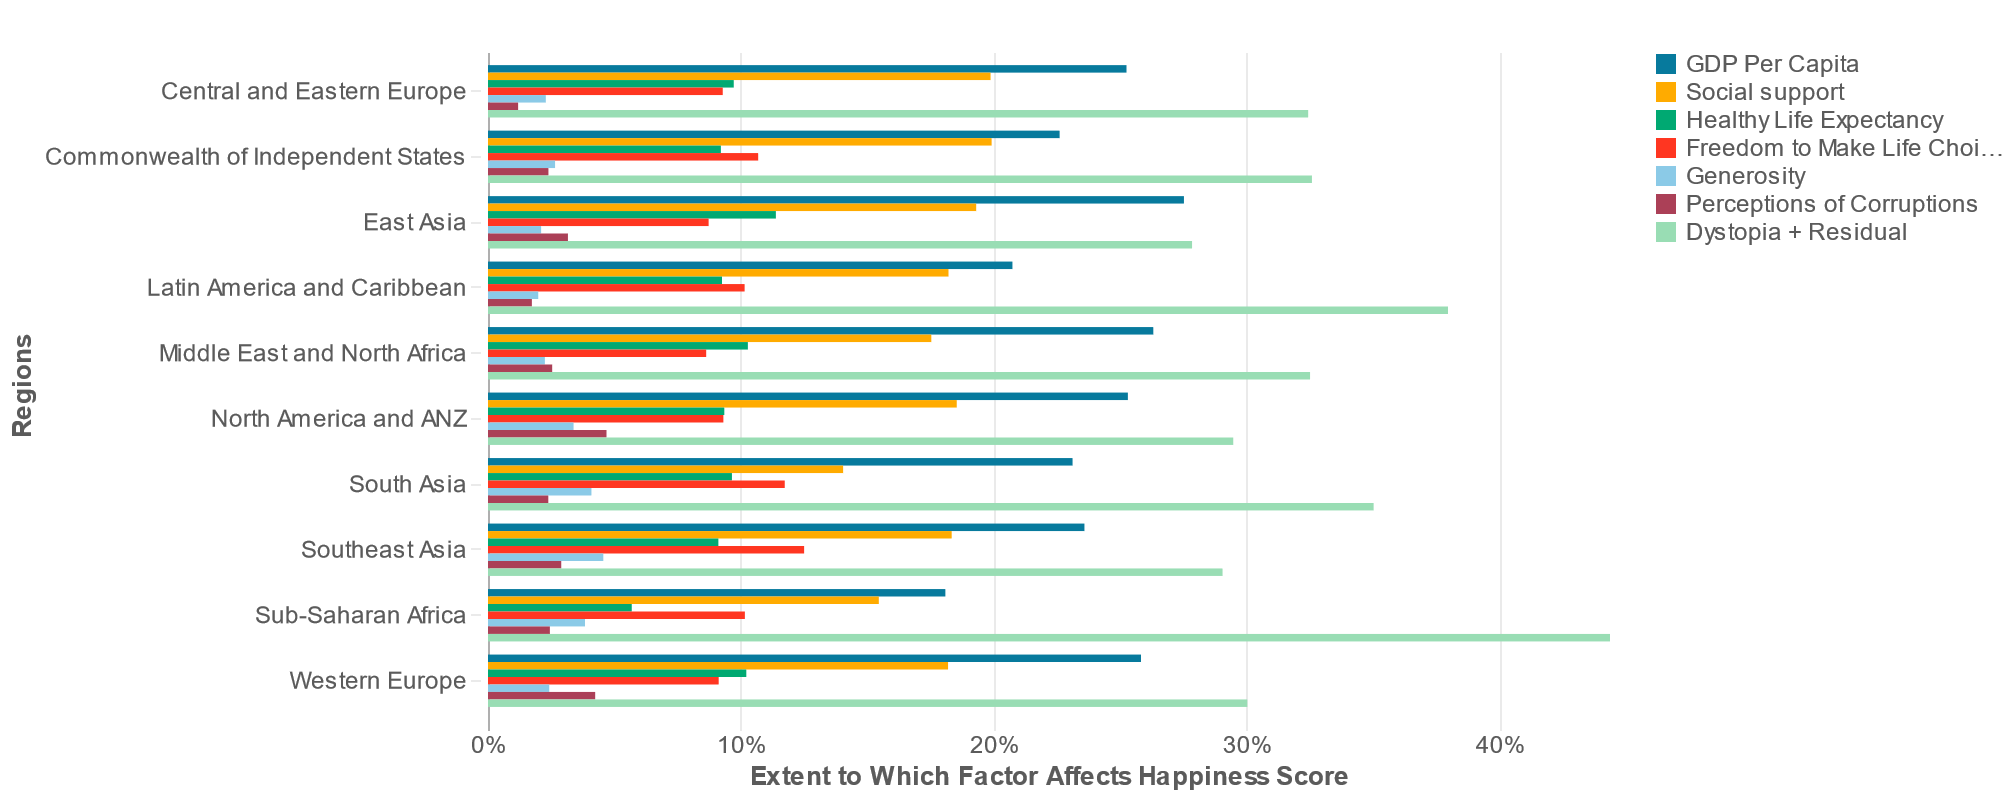

Values plotted in this chart, from the file beside it:
Regional indicator, GDP Per Capita, Social Support, Healthy Life Expectancy, Freedom to Make Life Choices, Generosity, Perceptions of Corruption, Dystopia + Residual
South Asia, 23.11, 14.04, 9.643, 11.73, 4.088, 2.384, 35.01
Middle East and North Africa, 26.3, 17.52, 10.27, 8.624, 2.246, 2.538, 32.5
North America and ANZ, 25.3, 18.53, 9.342, 9.305, 3.381, 4.684, 29.46
Sub-Saharan Africa, 18.08, 15.45, 5.682, 10.15, 3.834, 2.446, 44.36
East Asia, 27.51, 19.3, 11.38, 8.72, 2.1, 3.16, 27.83
Commonwealth of Independent States, 22.6, 19.91, 9.206, 10.68, 2.65, 2.388, 32.57
Latin America and Caribbean, 20.73, 18.2, 9.251, 10.14, 1.985, 1.734, 37.95
Western Europe, 25.81, 18.19, 10.21, 9.119, 2.42, 4.236, 30.02
Central and Eastern Europe, 25.24, 19.87, 9.715, 9.28, 2.284, 1.191, 32.42
Southeast Asia, 23.58, 18.33, 9.106, 12.5, 4.558, 2.894, 29.04
null, 24.77, 18.27, 8.988, 8.977, 2.627, 2.843, 33.52
